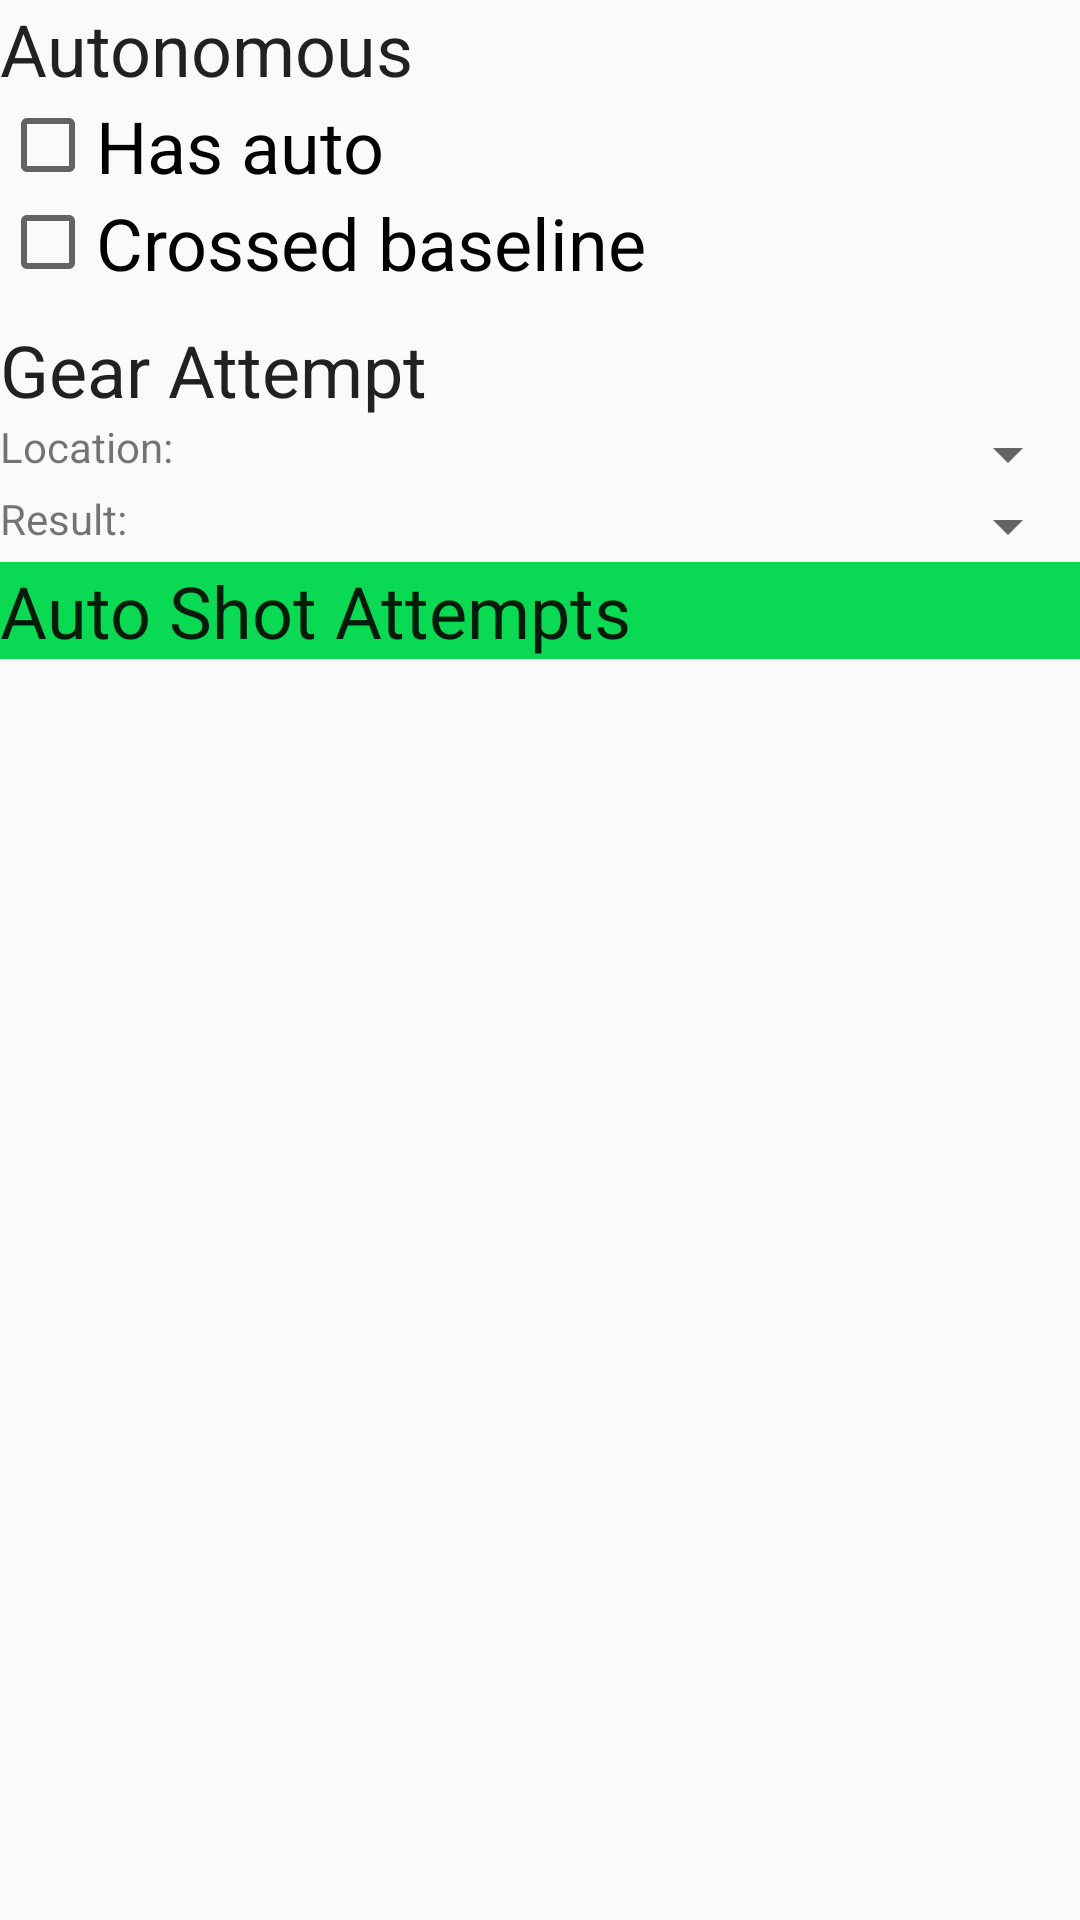

Here is an Android app screen rendered from its layout file. Give the layout XML and the strings, colors and styles it references.
<!-- AndroidManifest.xml: application theme Theme.AppCompat.Light.NoActionBar -->
<!-- res/layout/view_auto_review.xml -->
<?xml version="1.0" encoding="utf-8"?>
<LinearLayout xmlns:android="http://schemas.android.com/apk/res/android"
    android:orientation="vertical"
    android:layout_width="match_parent"
    android:layout_height="match_parent">

    <TextView
        android:layout_width="match_parent"
        android:layout_height="wrap_content"
        android:text="Autonomous"
        android:layout_gravity="start"
        android:textAppearance="@style/TextAppearance.AppCompat.Headline" />

    <LinearLayout
        android:layout_width="match_parent"
        android:layout_height="wrap_content"
        android:orientation="vertical"
        android:layout_margin="@dimen/activity_vertical_margin">

        <CheckBox
            android:id="@+id/checkbox_view_auto_review_has_auto"
            android:layout_width="match_parent"
            android:layout_height="wrap_content"
            android:textAppearance="@style/TextAppearance.AppCompat.Headline"
            android:text="Has auto"/>

        <CheckBox
            android:id="@+id/checkbox_view_auto_review_crossed_baseline"
            android:layout_width="match_parent"
            android:layout_height="wrap_content"
            android:textAppearance="@style/TextAppearance.AppCompat.Headline"
            android:text="Crossed baseline"/>

        <Space
            android:layout_width="match_parent"
            android:layout_height="10dp" />

        <TextView
            android:layout_width="match_parent"
            android:layout_height="wrap_content"
            android:text="Gear Attempt"
            android:layout_gravity="start"
            android:textAppearance="@style/TextAppearance.AppCompat.Headline" />

        <LinearLayout
            android:layout_width="match_parent"
            android:layout_height="wrap_content"
            android:orientation="horizontal">

            <TextView
                android:layout_width="wrap_content"
                android:layout_height="wrap_content"
                android:text="Location: "/>

            <Spinner
                android:id="@+id/spinner_auto_review_gear_location"
                style="@style/Widget.AppCompat.Light.Spinner.DropDown.ActionBar"
                android:layout_width="0dp"
                android:layout_height="wrap_content"
                android:layout_weight="1"/>
        </LinearLayout>

        <LinearLayout
            android:layout_width="match_parent"
            android:layout_height="wrap_content"
            android:orientation="horizontal">

            <TextView
                android:layout_width="wrap_content"
                android:layout_height="wrap_content"
                android:text="Result: "/>

            <Spinner
                android:id="@+id/spinner_auto_review_gear_result"
                style="@style/Widget.AppCompat.Light.Spinner.DropDown.ActionBar"
                android:layout_width="0dp"
                android:layout_height="wrap_content"
                android:layout_weight="1"/>
        </LinearLayout>

        <ImageView
            android:id="@+id/image_view_auto_review_launchpad"
            android:layout_gravity="center"
            android:layout_width="wrap_content"
            android:layout_height="wrap_content" />

        <TextView
            android:layout_width="match_parent"
            android:layout_height="wrap_content"
            android:text="Auto Shot Attempts"
            android:layout_gravity="start"
            android:background="#0ADA53"
            android:textAppearance="@style/TextAppearance.AppCompat.Headline"/>

        <android.support.v7.widget.RecyclerView
            android:id="@+id/recycler_view_auto_review_shot"
            android:layout_width="match_parent"
            android:layout_height="wrap_content"
            android:scrollbars="vertical" />
    </LinearLayout>
</LinearLayout>
<!-- resources referenced by this layout -->
<resources>

</resources>
